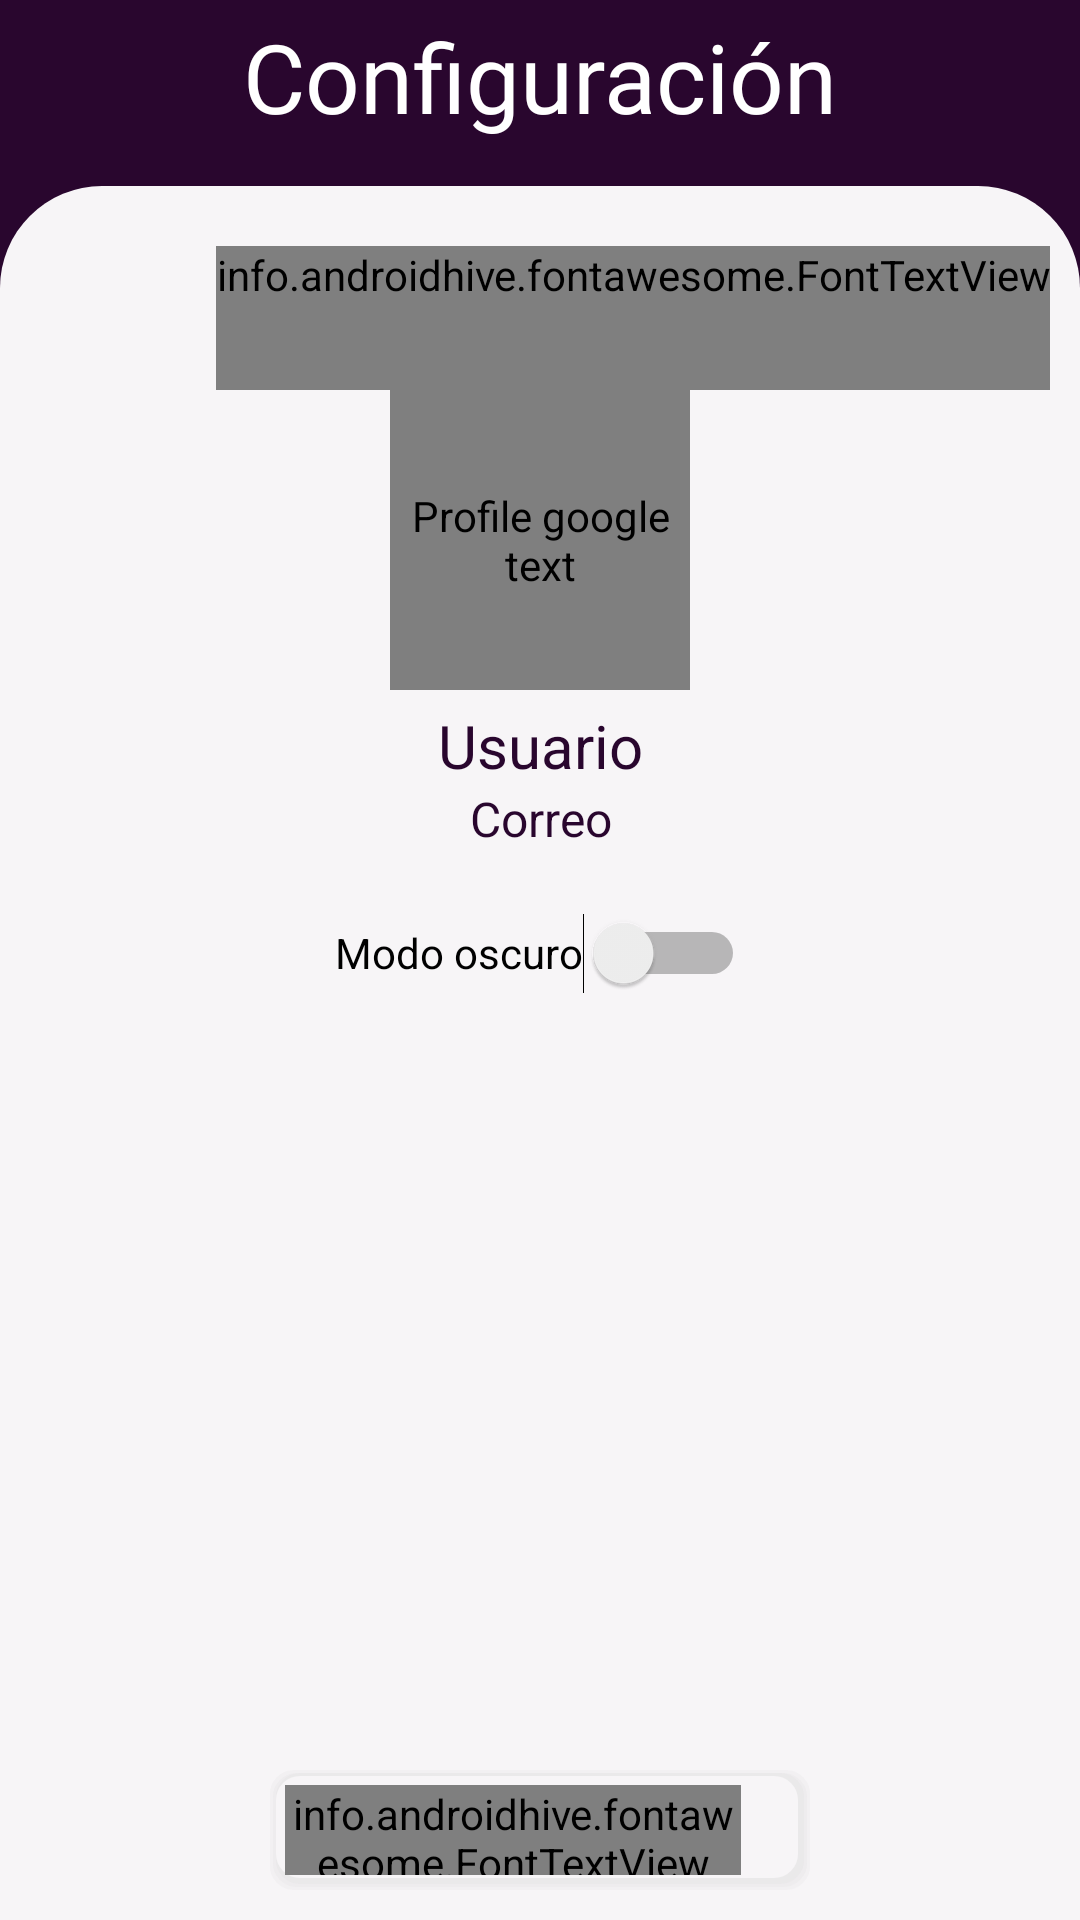

Produce the Android XML layout that renders to this screen, including the resource entries it uses.
<!-- AndroidManifest.xml: application theme Theme.CosmoNotes -->
<!-- res/layout/fragment_profile_theme.xml -->
<?xml version="1.0" encoding="utf-8"?>
<LinearLayout xmlns:android="http://schemas.android.com/apk/res/android"
    xmlns:tools="http://schemas.android.com/tools"
    android:layout_width="match_parent"
    android:layout_height="match_parent"
    xmlns:app="http://schemas.android.com/apk/res-auto"
    android:orientation="vertical"
    tools:context=".ProfileThemeFragment"
    android:background="@color/Morado"
    android:gravity="center">

    <TextView
        android:layout_width="match_parent"
        android:layout_height="wrap_content"
        android:layout_marginTop="4dp"
        android:fontFamily="@font/source_sans_pro_bold"
        android:text="Configuración"
        android:textAlignment="center"
        android:textColor="#FFFFFF"
        android:textSize="32sp" />


    <LinearLayout
        android:layout_width="match_parent"
        android:layout_height="match_parent"
        android:orientation="vertical"
        android:gravity="center_horizontal"
        android:padding="10dp"
        android:layout_marginTop="15dp"
        android:background="@drawable/rounded_shape">

        <LinearLayout
            android:layout_width="match_parent"
            android:layout_height="wrap_content"
            android:orientation="vertical"
            android:layout_weight="1"
            android:gravity="center_horizontal"
            tools:ignore="UselessParent">

            <info.androidhive.fontawesome.FontTextView
                android:layout_width="wrap_content"
                android:layout_height="wrap_content"
                android:layout_gravity="end"
                android:layout_marginTop="10dp"
                android:minWidth="48dp"
                android:minHeight="48dp"
                android:onClick="CloseConfiguration"
                android:text="@string/fa_times_circle_solid"
                android:textColor="@color/MoradoText"
                android:textSize="25sp"
                app:solid_icon="true" />

            <de.hdodenhof.circleimageview.CircleImageView
                android:id="@+id/ProfileUserImgView"
                android:layout_width="100dp"
                android:layout_height="100dp"
                android:layout_marginBottom="5dp"
                android:contentDescription="@string/profilePictureText"
                android:onClick="configuracion"
                app:civ_border_color="@color/white"
                app:civ_border_overlay="false"
                app:civ_border_width="2dp"
                tools:srcCompat="@tools:sample/avatars" />

            <TextView
                android:id="@+id/NombreTV"
                android:layout_width="match_parent"
                android:layout_height="wrap_content"
                android:text="Usuario"
                android:textSize="20sp"
                android:textAlignment="center"
                android:textColor="@color/MoradoText"/>

            <TextView
                android:id="@+id/CorreoTV"
                android:layout_width="match_parent"
                android:layout_height="wrap_content"
                android:text="Correo"
                android:textSize="16sp"
                android:textAlignment="center"
                android:textColor="@color/MoradoText"/>

            <Switch
                android:id="@+id/switchTheme"
                android:layout_marginTop="10dp"
                android:layout_width="wrap_content"
                android:layout_height="wrap_content"
                android:minHeight="48dp"
                android:text="Modo oscuro"
                tools:ignore="UseSwitchCompatOrMaterialXml" />
        </LinearLayout>

        <LinearLayout
            android:id="@+id/LogOut"
            android:layout_width="180dp"
            android:layout_height="40dp"
            android:background="@drawable/item_pendiente"
            android:gravity="center"
            android:orientation="horizontal"
            android:padding="5dp">

            <info.androidhive.fontawesome.FontTextView
                android:layout_width="wrap_content"
                android:layout_height="wrap_content"
                android:layout_marginEnd="18dp"
                android:gravity="center"
                android:text="@string/fa_sign_out_alt_solid"
                android:textColor="@color/MoradoText"
                android:textSize="18sp"
                app:solid_icon="true" />

            <TextView
                android:layout_width="wrap_content"
                android:layout_height="wrap_content"
                android:text="Cerrar sesión"
                android:textColor="@color/MoradoText"
                android:textSize="16sp" />
        </LinearLayout>
    </LinearLayout>

</LinearLayout>
<!-- resources referenced by this layout -->
<resources>
  <color name="Morado">#29062E</color>
  <color name="MoradoText">#29062E</color>
  <color name="white">#FFFFFFFF</color>
  <!-- drawable item_pendiente (drawable) -->
  <?xml version="1.0" encoding="utf-8"?>
  <layer-list xmlns:android="http://schemas.android.com/apk/res/android" >
  
      
      <item>
          <shape>
              <padding
                  android:bottom="1dp"
                  android:left="1dp"
                  android:right="1dp"
                  android:top="1dp" />
  
              <solid android:color="@color/border_events" />
  
              <corners android:radius="8dp" />
          </shape>
      </item>
      <item>
          <shape>
              <padding
                  android:bottom="1dp"
                  android:left="1dp"
                  android:right="1dp"
                  android:top="0dp" />
  
              <solid android:color="@color/border_events" />
  
              <corners android:radius="8dp" />
          </shape>
      </item>
  
  
      <item>
          <shape>
              <padding
                  android:bottom="2dp"
                  android:left="0dp"
                  android:right="2dp"
                  android:top="1dp" />
  
              <solid android:color="@color/border_events" />
  
              <corners android:radius="8dp" />
          </shape>
      </item>
  
      
      <item>
          <shape>
              <solid android:color="@color/bg_events" />
  
              <corners android:radius="8dp" />
          </shape>
      </item>
  
  </layer-list>
  <!-- drawable rounded_shape (drawable) -->
  <?xml version="1.0" encoding="utf-8"?>
  <shape xmlns:android="http://schemas.android.com/apk/res/android">
  <solid android:color="@color/light_bg"/>
  
  <padding android:left="5dp"
      android:top="5dp"
      android:right="5dp"
      android:bottom="1dp"
      />
  
  <corners android:topLeftRadius="34dp"
           android:topRightRadius="34dp"/>
  </shape>
  <string name="profilePictureText">Profile google text</string>
  <style name="Theme.CosmoNotes" parent="Theme.MaterialComponents.DayNight.DarkActionBar">
          
          <item name="colorPrimary">@color/purple_500</item>
          <item name="colorPrimaryVariant">@color/purple_700</item>
          <item name="colorOnPrimary">@color/white</item>
          
          <item name="colorSecondary">@color/teal_200</item>
          <item name="colorSecondaryVariant">@color/teal_700</item>
          <item name="colorOnSecondary">@color/black</item>
          
          <item name="android:statusBarColor" tools:targetApi="l">?attr/colorPrimaryVariant</item>
          
          <item name="android:windowTranslucentStatus">true</item>
          <item name="android:fitsSystemWindows">true</item>
          <item name="windowActionBar">false</item>
          <item name="windowNoTitle">true</item>
      </style>
  <color name="border_events">#20CCCCCC</color>
  <color name="bg_events">#F7F5F7</color>
  <color name="light_bg">#F7F5F7</color>
  <color name="purple_500">#FF6200EE</color>
  <color name="purple_700">#FF3700B3</color>
  <color name="teal_200">#FF03DAC5</color>
  <color name="teal_700">#FF018786</color>
  <color name="black">#FF000000</color>
</resources>
